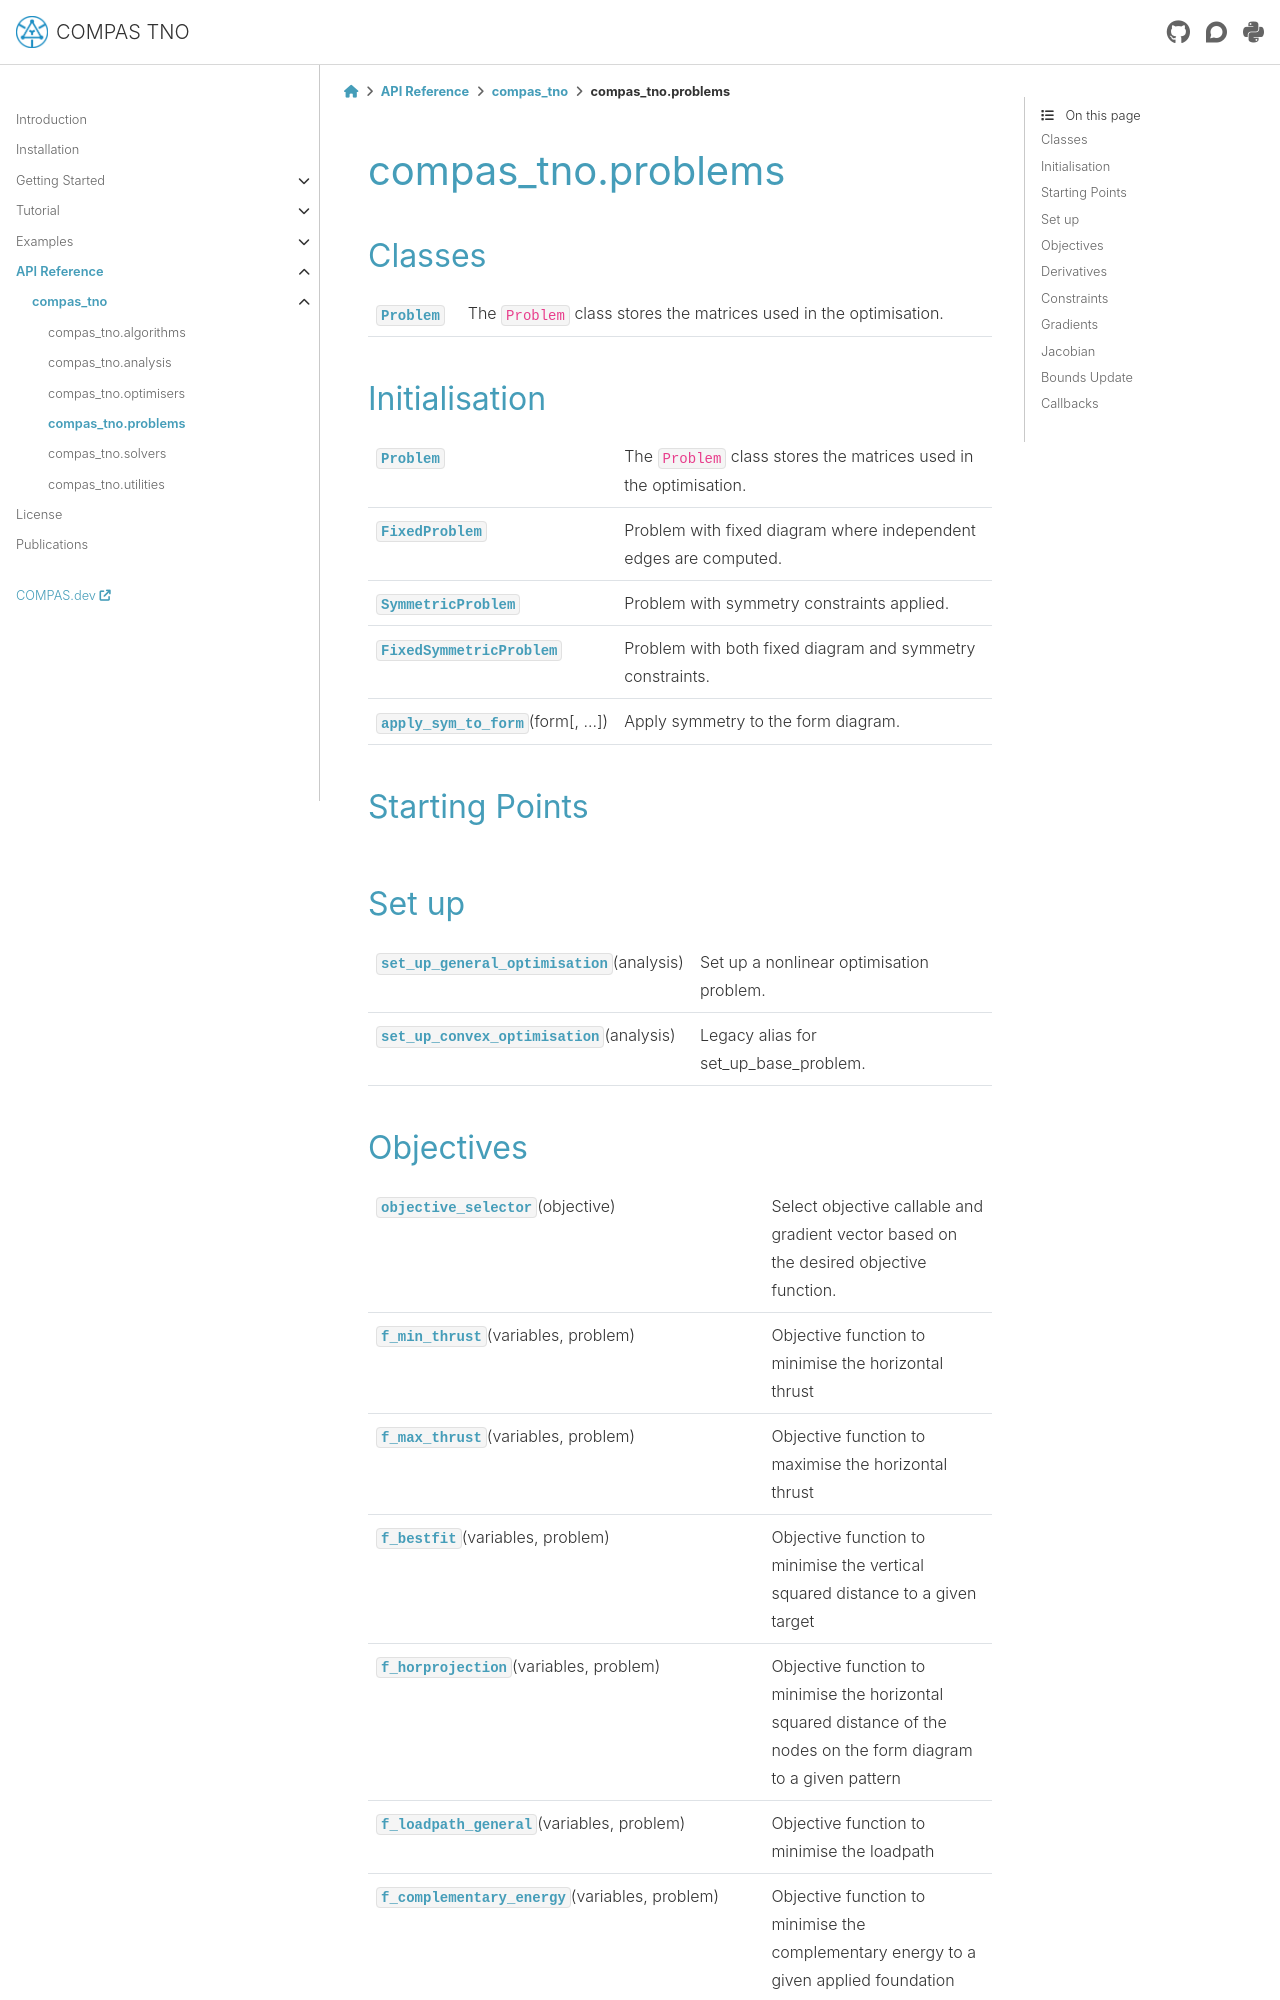

repository: BlockResearchGroup/compas_tno · page: 0.4.0/api/compas_tno.problems.html · generator: sphinx

********************************************************************************
compas_tno.problems
********************************************************************************

.. currentmodule:: compas_tno.problems

Classes
=======

.. autosummary::
    :toctree: generated/

    Problem

Initialisation
==============

.. autosummary::
    :toctree: generated/

    Problem
    FixedProblem
    SymmetricProblem
    FixedSymmetricProblem
    apply_sym_to_form

Starting Points
===============

.. autosummary::
    :toctree: generated/

    startingpoint_sag
    startingpoint_loadpath
    startingpoint_tna
    startingpoint_fdm
